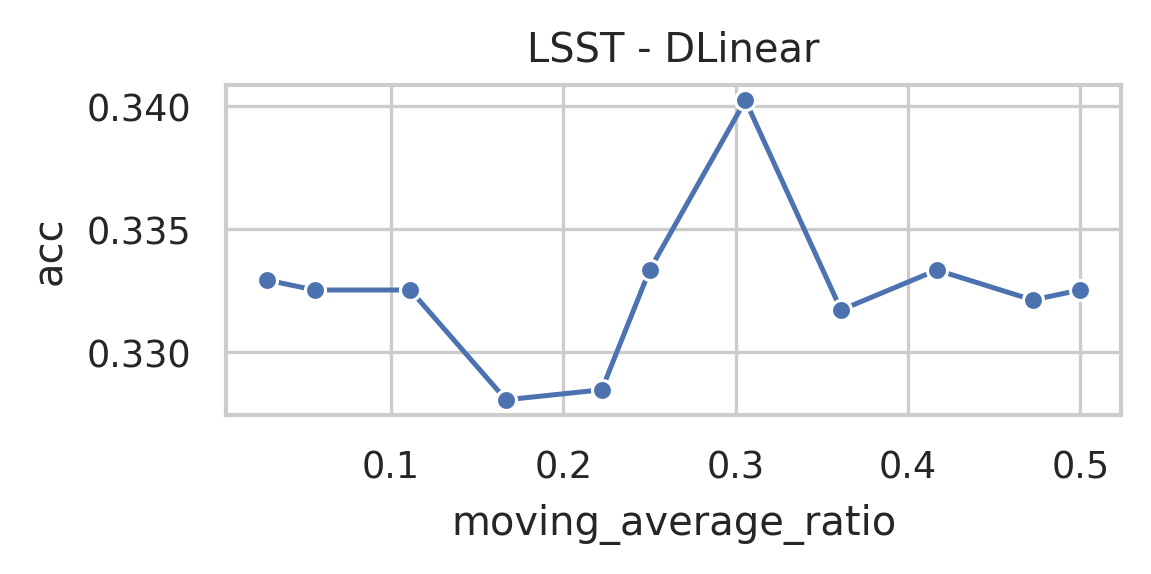

Source data for this figure (header and first rows):
data_name, model, seq_len, moving_average, moving_average_ratio, acc, model_params, model_size (MB)
LSST, DLinear, 36, 18, 0.5, 0.3325, 5702, 0.02
LSST, DLinear, 36, 17, 0.4722, 0.3321, 5702, 0.02
LSST, DLinear, 36, 15, 0.4167, 0.3333, 5702, 0.02
LSST, DLinear, 36, 13, 0.3611, 0.3317, 5702, 0.02
LSST, DLinear, 36, 11, 0.3056, 0.3402, 5702, 0.02
LSST, DLinear, 36, 9, 0.25, 0.3333, 5702, 0.02
LSST, DLinear, 36, 8, 0.2222, 0.3285, 5702, 0.02
LSST, DLinear, 36, 6, 0.1667, 0.3281, 5702, 0.02
LSST, DLinear, 36, 4, 0.1111, 0.3325, 5702, 0.02
LSST, DLinear, 36, 2, 0.05556, 0.3325, 5702, 0.02
LSST, DLinear, 36, 1, 0.02778, 0.3329, 5702, 0.02
